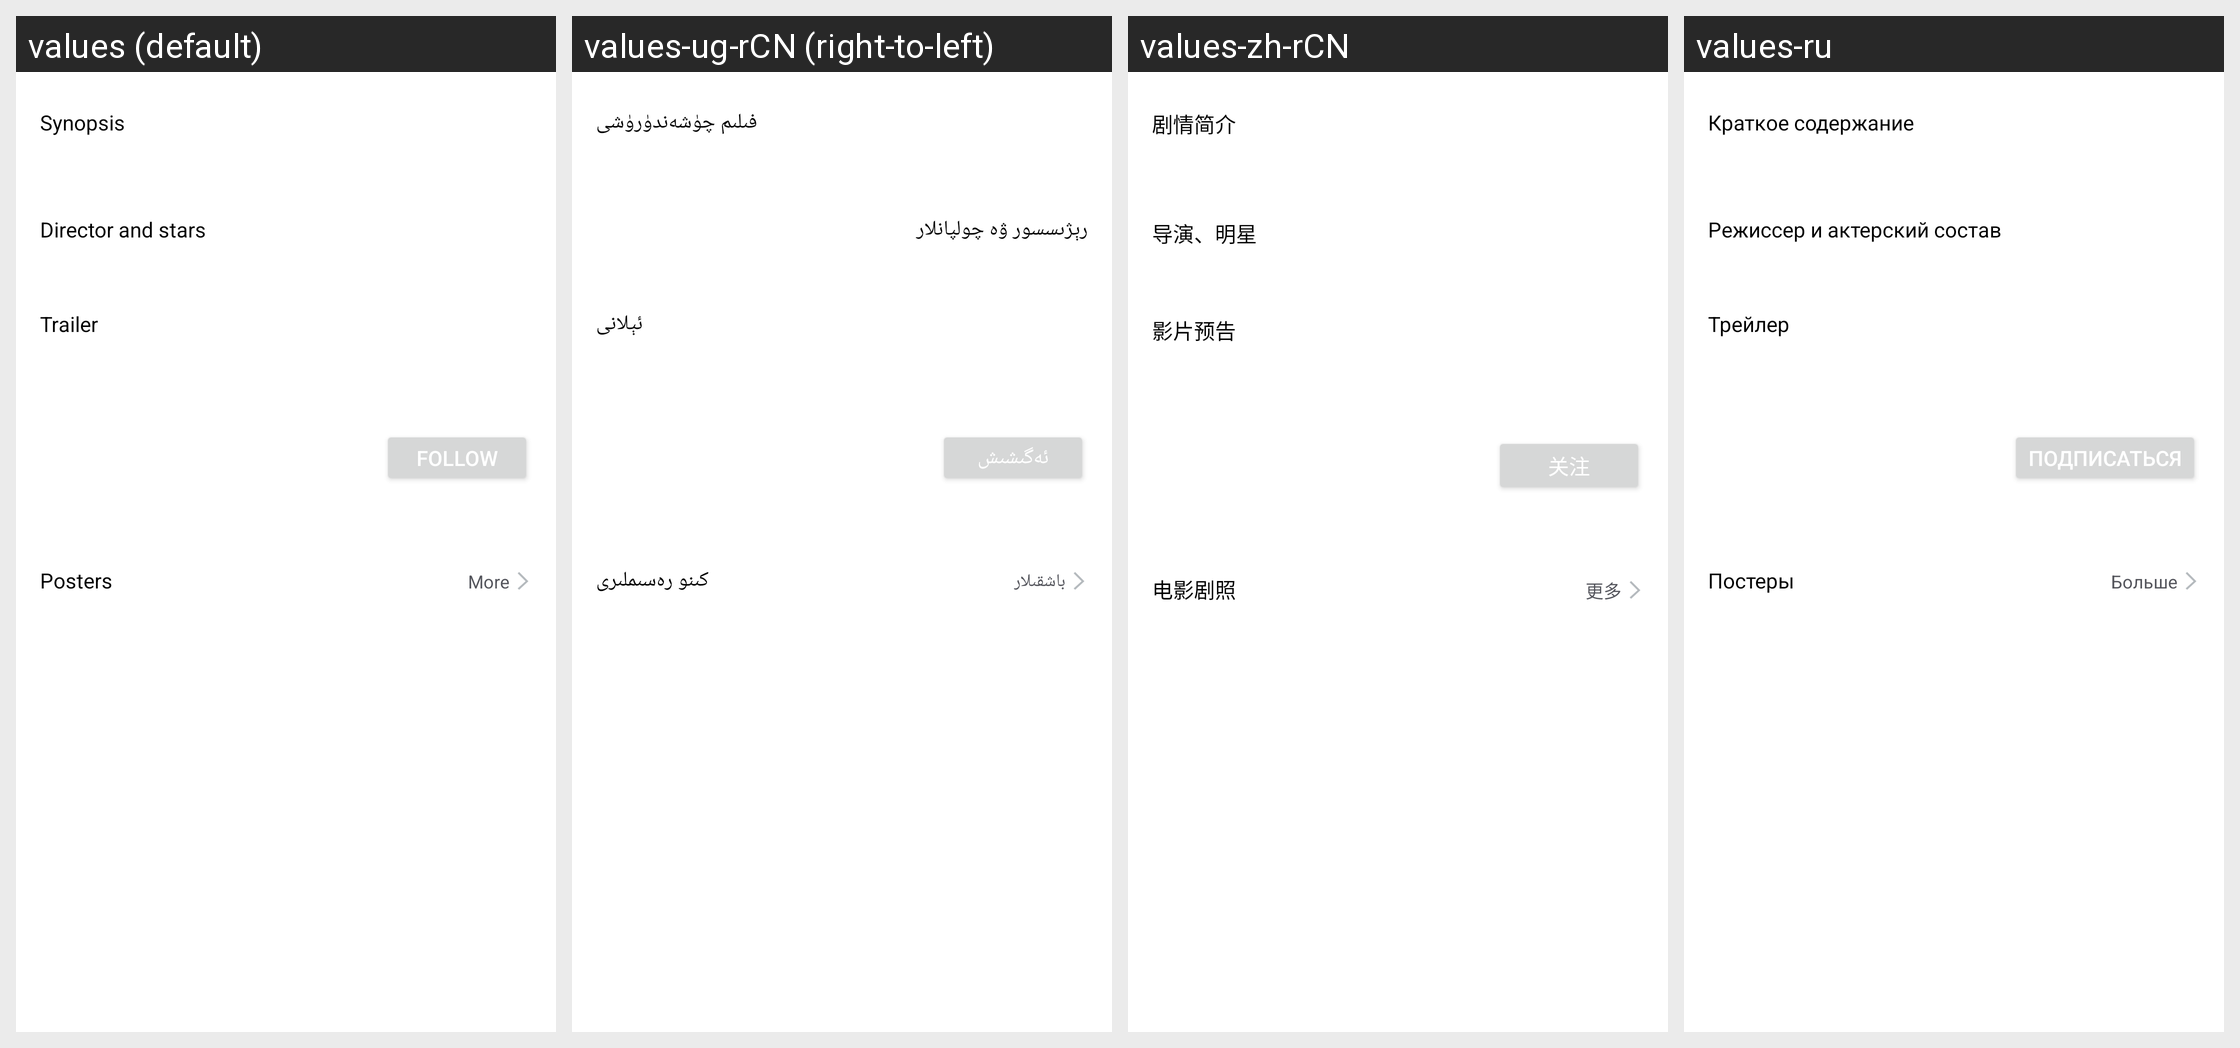

Here is an Android app screen in its default locale and in the app's own translations. Write out the translated-string differences for the strings that appear on this screen.
Android screen res/layout/movie_detail_information_layout.xml rendered under 4 locales, left to right: values (default), values-ug-rCN (right-to-left), values-zh-rCN, values-ru. Device: Nexus 5 (rendered at 1080×1920; each locale shown at half size, 540×960, under a caption strip naming it); theme AppTheme.
Other locales in the repository, not shown: values-as-rIN, values-bn-rIN, values-cs, values-da, values-de, values-en-rGB, values-en-rUS, values-es, values-es-rES, values-fr, values-fr-rCA, values-gu-rIN, values-hi, values-it, values-ja, values-kn-rIN, values-ml-rIN, values-mr-rIN, values-nl, values-or-rIN, values-pa-rIN, values-pl, values-pt, values-pt-rBR, values-ro, values-sr, values-ta-rIN, values-te-rIN, values-uk, values-zh-rHK, values-zh-rTW.
Strings drawn on this screen, with the default value and each locale's value (text and hints the layout hard-codes, and strings that could not be matched under every locale, appear in the picture but are not listed):

movie_detail_introduction
  values: Synopsis
  values-ug-rCN: فىلىم چۈشەندۈرۈشى
  values-zh-rCN: 剧情简介
  values-ru: Краткое содержание

movie_detail_star
  values: Director and stars
  values-ug-rCN: رېژىسسور ۋە چولپانلار
  values-zh-rCN: 导演、明星
  values-ru: Режиссер и актерский состав

movie_detail_prevue
  values: Trailer
  values-ug-rCN: ئېلانى
  values-zh-rCN: 影片预告
  values-ru: Трейлер

movie_more
  values: More
  values-ug-rCN: باشقىلار
  values-zh-rCN: 更多
  values-ru: Больше

movie_detail_subscribe
  values: Follow
  values-ug-rCN: ئەگىشىش
  values-zh-rCN: 关注
  values-ru: Подписаться

movie_detail_photo
  values: Posters
  values-ug-rCN: كىنو رەسىملىرى
  values-zh-rCN: 电影剧照
  values-ru: Постеры
